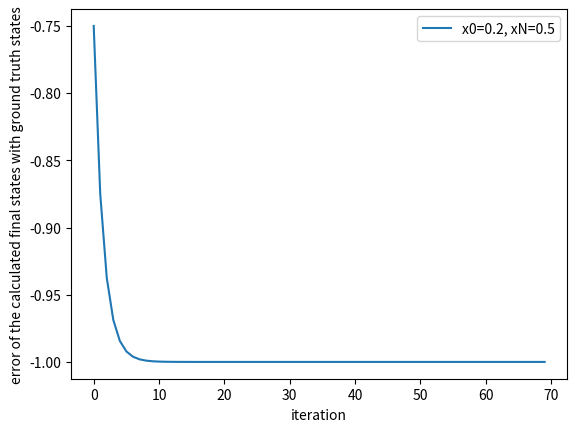
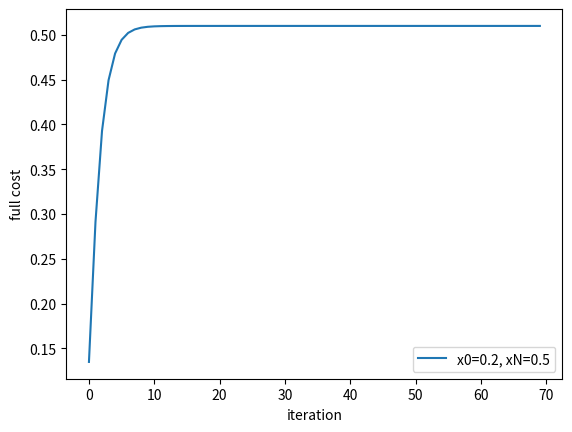
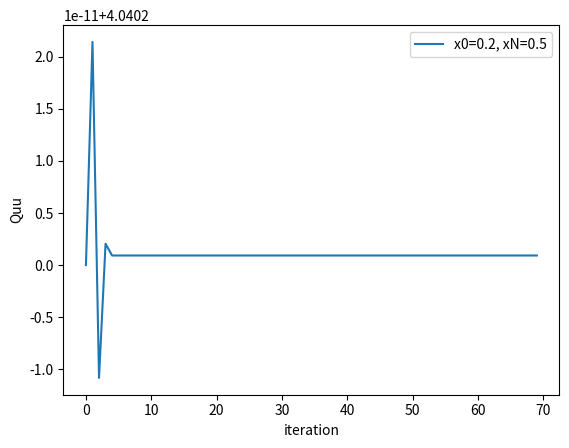

Source code (Python) for these figures, in order:
import numpy as np
import matplotlib.pyplot as plt

np.random.seed(0)

class System:
    def __init__(self, loss, horizon, sys, x0, xN, dloss, dsys):
        self.loss = loss
        self.horizon = horizon
        self.dloss = dloss
        self.dsys = dsys
        self.inputs = np.zeros(horizon-1)
        self.states = np.zeros(horizon)
        self.states[0] = x0
        self.state_dest = xN
        self.delta_states = np.zeros(horizon)
        self.sys = sys
        self.sum_count = 0

    def get_states(self):
        return self.states
    
    def set_dest(self):
        self.states[-1] = self.state_dest

    def diff_x(self, func, x0, u0, delta=1e-7):
        return (func(x0+delta, u0)-func(x0, u0))/delta

    def diff_u(self, func, x0, u0, delta=1e-7):
        return (func(x0, u0+delta)-func(x0, u0))/delta
    
    def diff_xx(self, func, x0, u0, delta=1e-7):
        return (self.diff_x(func, x0+delta, u0) - self.diff_x(func, x0, u0))/delta
    
    def diff_uu(self, func, x0, u0, delta=1e-7):
        return (self.diff_u(func, x0, u0+delta) - self.diff_u(func, x0, u0))/delta
    
    def diff_xu(self, func, x0, u0, delta=1e-7):
        return (self.diff_x(func, x0, u0+delta) - self.diff_x(func, x0, u0))/delta
        
    def diff_ux(self, func, x0, u0, delta=1e-7):
        return (self.diff_u(func, x0+delta, u0) - self.diff_u(func, x0, u0))/delta

    def forward(self):
        for i in range(1, len(self.states)):
            state = self.sys(self.states[i-1], self.inputs[i-1])
            self.delta_states[i] = state - self.states[i]
            self.states[i] = state
    
    def backward_numerical(self):
        self.set_dest()
        Vx = self.diff_x(self.loss, self.states[-1], 0)
        Vxx = self.diff_xx(self.loss, self.states[-1],0)
        for i in range(len(self.states)-2, -1, -1):
            Qx = self.diff_x(self.loss, self.states[i], self.inputs[i]) \
                + self.diff_x(self.sys, self.states[i], self.inputs[i]) \
                * Vx
            Qu = self.diff_u(self.loss, self.states[i], self.inputs[i]) \
                + self.diff_u(self.sys, self.states[i], self.inputs[i]) \
                * Vx
            Qxx = self.diff_xx(self.loss, self.states[i], self.inputs[i]) \
                + self.diff_x(self.sys, self.states[i], self.inputs[i])**2 \
                * Vxx \
                + Vx * self.diff_xx(self.sys, self.states[i], self.inputs[i])
            Qux = self.diff_ux(self.loss, self.states[i], self.inputs[i]) \
                + self.diff_u(self.sys, self.states[i], self.inputs[i]) \
                * Vxx * self.diff_x(self.sys, self.states[i], self.inputs[i]) \
                + Vx * self.diff_ux(self.sys, self.states[i], self.inputs[i])
            Quu = self.diff_uu(self.loss, self.states[i], self.inputs[i]) \
                + self.diff_u(self.sys, self.states[i], self.inputs[i])**2 \
                * Vxx \
                + Vx * self.diff_uu(self.sys, self.states[i], self.inputs[i])
            
            self.Quu = Quu

            # k = -Qu/(Quu+1e-10)
            # K = -Qux/(Quu+1e-10)
            k = -Qu/Quu
            K = -Qux/Quu
            Vx = Qx - K*Quu*k
            Vxx = Qxx - K*Quu*K

            self.inputs[i] = self.inputs[i] + (k + K * self.delta_states[i])

    def backward(self):
        self.set_dest()
        Vx = self.dloss('x', self.states[-1], 0)
        Vxx = self.dloss('xx', self.states[-1], 0)
        for i in range(len(self.states)-2, -1, -1):
            Qx = self.dloss('x', self.states[i], self.inputs[i]) \
                + self.dsys('x', self.states[i], self.inputs[i]) \
                * Vx
            Qu = self.dloss('u', self.states[i], self.inputs[i]) \
                + self.dsys('u', self.states[i], self.inputs[i]) \
                * Vx
            Qxx = self.dloss('xx', self.states[i], self.inputs[i]) \
                + self.dsys('x', self.states[i], self.inputs[i])**2 \
                * Vxx \
                + Vx * self.dsys('xx', self.states[i], self.inputs[i])
            Qux = self.dloss('ux', self.states[i], self.inputs[i]) \
                + self.dsys('u', self.states[i], self.inputs[i]) \
                * Vxx * self.dsys('x', self.states[i], self.inputs[i]) \
                + Vx * self.dsys('ux', self.states[i], self.inputs[i])
            Quu = self.dloss('uu', self.states[i], self.inputs[i]) \
                + self.dsys('u', self.states[i], self.inputs[i])**2 \
                * Vxx \
                + Vx * self.dsys('uu', self.states[i], self.inputs[i])
            
            self.Quu = Quu

            # k = -Qu/(Quu+1e-10)
            # K = -Qux/(Quu+1e-10)
            k = -Qu/Quu
            K = -Qux/Quu
            Vx = Qx - K*Quu*k
            Vxx = Qxx - K*Quu*K

            self.inputs[i] = self.inputs[i] + (k + K * self.delta_states[i])
        

    # Auxiliaries
    def summary(self):
        self.sum_count += 1
        print()
        print('====== Summary',self.sum_count,'======')
        print('states:',self.states)
        print('inputs:',self.inputs)
        print('=======================')

    def error(self):
        return self.states[-1] - self.state_dest
    
    def full_cost(self, loss):
        sum = 0
        for i in range(self.horizon-1):
            sum += loss(self.states[i], self.inputs[i])
        sum += loss(self.states[-1], 0)
        return sum
    
    def get_Quu(self):
        return self.Quu
        

def loss(x, u):
    return x**2 + u**2

def dloss(target, x, u):
    if target=='x':
        return 2*x
    elif target=='xx':
        return 2
    elif target=='u':
        return 2*u
    elif target=='uu':
        return 2
    elif target=='ux':
        return 0

def system(x,u):
    return x**3 + (x**2 + 1)*u

def dsystem(target, x, u):
    if target=='x':
        return 3*x**2+2*x*u
    elif target=='xx':
        return 6*x+2*u
    elif target=='u':
        return x**2+1
    elif target=='uu':
        return 0
    elif target=='ux':
        return 2*x


if __name__ == "__main__":
    sys2 = System(loss,50, system, 0.1, 0.5, dloss, dsystem)
    errors2 = []
    cost2 = []
    Quu2 = []
    for i in range(70):
        sys2.backward()
        sys2.forward()
        Quu2.append(sys2.get_Quu())
        errors2.append(sys2.error())
        cost2.append(sys2.full_cost(loss))
    plt.plot(errors2, label='x0=0.2, xN=0.5')
    plt.ylabel('error of the calculated final states with ground truth states')
    plt.xlabel('iteration')
    plt.legend()
    plt.show()
    plt.plot(cost2, label='x0=0.2, xN=0.5')
    plt.ylabel('full cost')
    plt.xlabel('iteration')
    plt.legend()
    plt.show()
    plt.plot(Quu2, label='x0=0.2, xN=0.5')
    plt.ylabel('Quu')
    plt.xlabel('iteration')
    plt.legend()
    plt.show()
